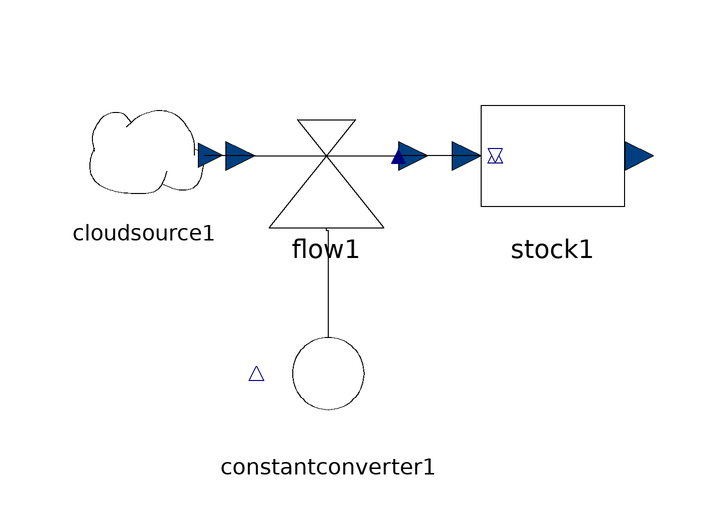

This picture is the connection diagram that the Modelica source below describes through its graphical annotations.

model Zufluss
  SystemDynamics.Reservoirs.Stock stock1(m0 = 2) annotation(Placement(transformation(origin = {25.26,54.0862}, extent = {{-12,-12},{12,12}})));
  SystemDynamics.Converters.ConstantConverter constantconverter1(constValue = 0.5) annotation(Placement(transformation(origin = {-12.1842,17.8306}, extent = {{-12,-12},{12,12}})));
  SystemDynamics.Flows.Flow flow1 annotation(Placement(transformation(origin = {-12.4814,54.0862}, extent = {{-12,-12},{12,12}})));
  SystemDynamics.Reservoirs.CloudSource cloudsource1 annotation(Placement(transformation(origin = {-42.9395,54.1787}, extent = {{-10,-10},{10,10}})));
equation
  connect(cloudsource1.outflow,flow1.inflow) annotation(Line(points = {{-32.9395,54.1787},{-24.4957,54.1787},{-24.4957,54.0862},{-24.4814,54.0862}}));
  connect(constantconverter1.out,flow1.in1) annotation(Line(points = {{-12.1842,29.8306},{-12.1842,41.6048},{-12.4814,41.6048},{-12.4814,42.0862}}));
  connect(stock1.inflow,flow1.outflow) annotation(Line(points = {{13.26,54.0862},{0,54.0862},{0,54.0862},{-0.481426,54.0862}}));
  annotation(experiment(StartTime = 0, StopTime = 10, Tolerance = 1e-06));
end Zufluss;